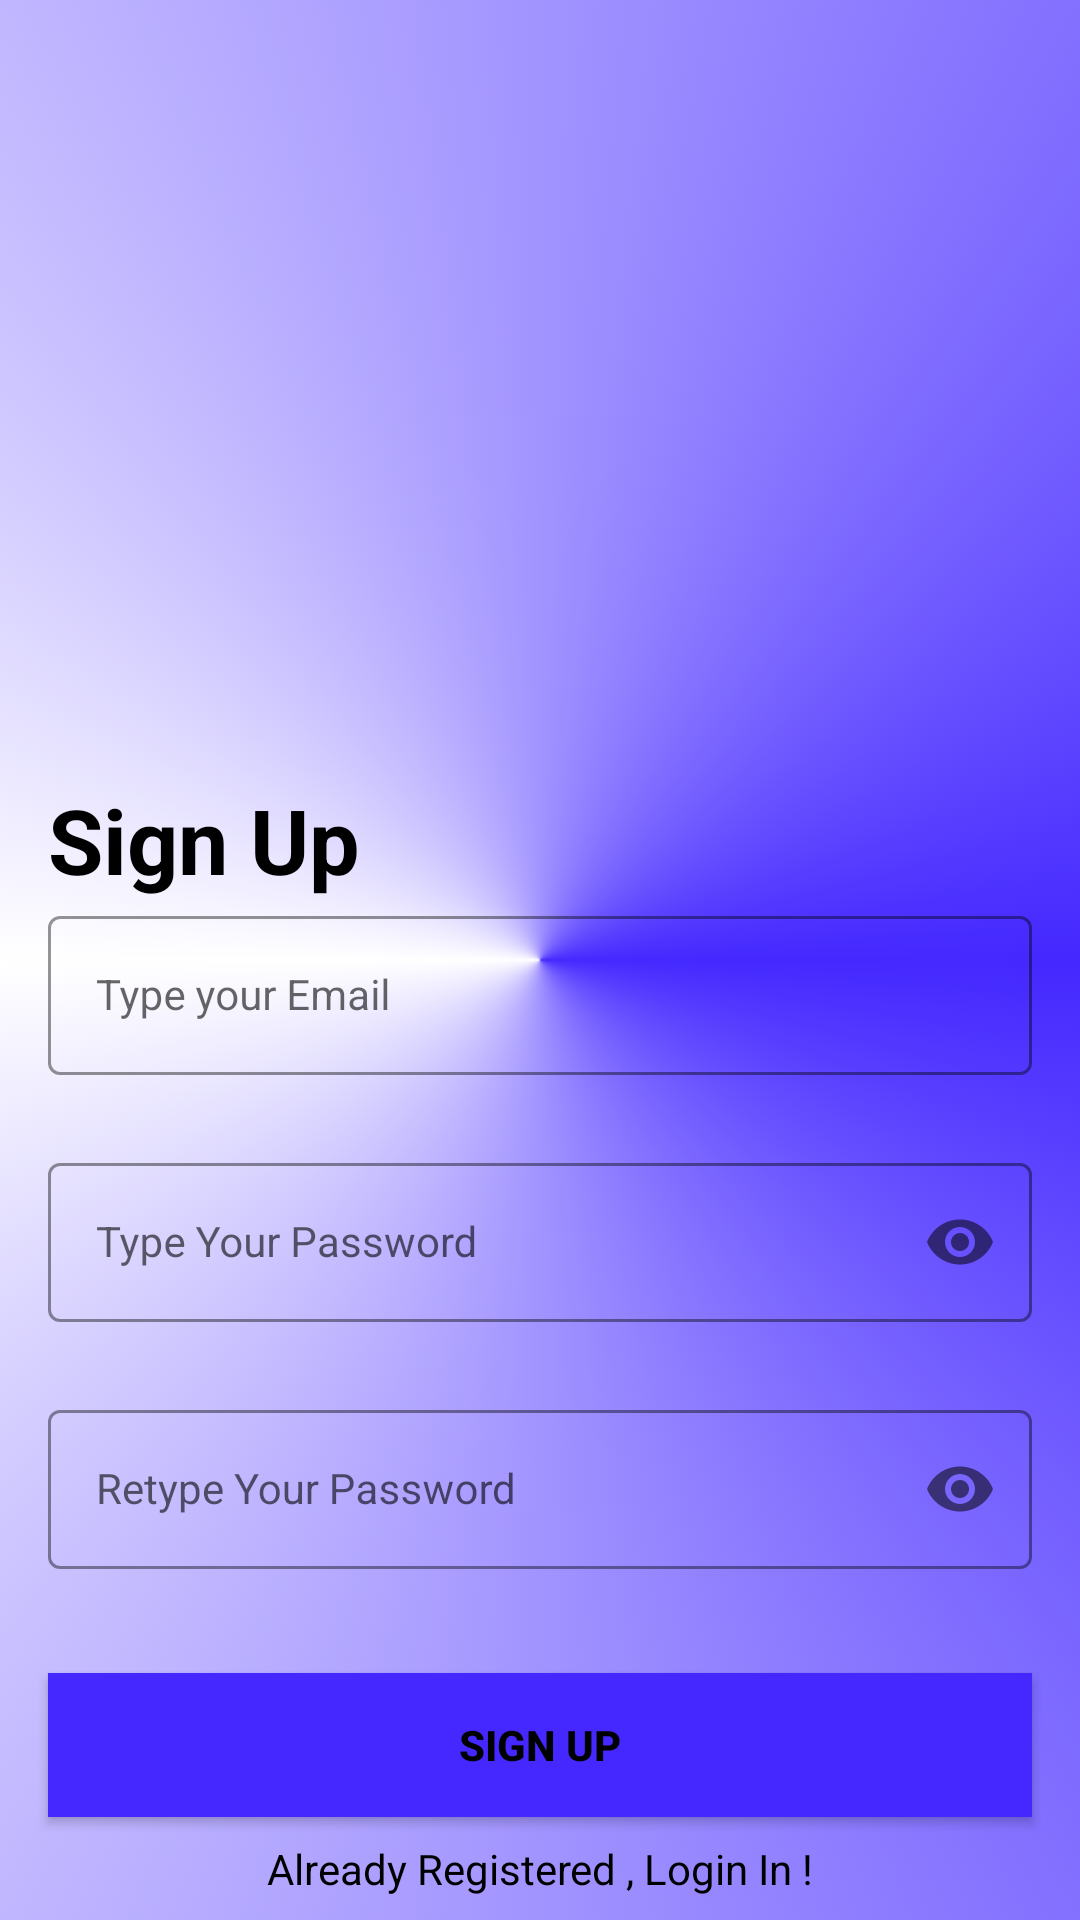

The Android layout XML behind this screen, and the referenced resources:
<!-- AndroidManifest.xml: application theme Theme.HireMeQuick002 -->
<!-- res/layout/activity_register.xml -->
<?xml version="1.0" encoding="utf-8"?>
<androidx.constraintlayout.widget.ConstraintLayout
    xmlns:android="http://schemas.android.com/apk/res/android"
    xmlns:app="http://schemas.android.com/apk/res-auto"
    xmlns:tools="http://schemas.android.com/tools"
    android:layout_width="match_parent"
    android:layout_height="match_parent"
    android:background="@drawable/gradient_background"
    tools:context=".ui.auth.RegisterActivity">

    <TextView
        android:id="@+id/loginTv"
        android:layout_width="wrap_content"
        android:layout_height="wrap_content"
        android:text="Sign Up"
        android:textColor="@color/black"
        android:textSize="30sp"
        android:textStyle="bold"
        android:layout_marginHorizontal="16dp"
        app:layout_constraintBottom_toTopOf="@+id/emailLayout"
        app:layout_constraintStart_toStartOf="parent" />

    <com.google.android.material.textfield.TextInputLayout
        android:id="@+id/emailLayout"
        style="@style/LoginTextInputOuterFieldStyle"
        android:layout_width="match_parent"
        android:layout_height="wrap_content"
        android:layout_marginHorizontal="16dp"
        android:layout_marginTop="300dp"
        app:boxStrokeColor="@color/colorPrimaryDark"
        app:hintTextColor="@color/colorPrimaryDark"
        app:layout_constraintEnd_toEndOf="parent"
        app:layout_constraintHorizontal_bias="0.5"
        app:layout_constraintStart_toStartOf="parent"
        app:layout_constraintTop_toTopOf="parent">

        <com.google.android.material.textfield.TextInputEditText
            android:id="@+id/emailEt"
            style="@style/LoginTextInputInnerFieldStyle"
            android:layout_width="match_parent"
            android:layout_height="wrap_content"
            android:hint="Type your Email"
            android:inputType="textEmailAddress" />
    </com.google.android.material.textfield.TextInputLayout>

    <com.google.android.material.textfield.TextInputLayout
        android:id="@+id/passwordLayout"
        style="@style/LoginTextInputOuterFieldStyle"
        android:layout_width="match_parent"
        android:layout_height="wrap_content"
        android:layout_marginHorizontal="16dp"
        android:layout_marginTop="24dp"
        app:boxStrokeColor="@color/colorPrimaryDark"
        app:hintTextColor="@color/colorPrimaryDark"
        app:layout_constraintEnd_toEndOf="parent"
        app:layout_constraintHorizontal_bias="0.5"
        app:layout_constraintStart_toStartOf="parent"
        app:layout_constraintTop_toBottomOf="@id/emailLayout"
        app:passwordToggleEnabled="true">

        <com.google.android.material.textfield.TextInputEditText
            android:id="@+id/passET"
            style="@style/LoginTextInputInnerFieldStyle"
            android:layout_width="match_parent"
            android:layout_height="wrap_content"
            android:hint="Type Your Password"
            android:inputType="textPassword" />
    </com.google.android.material.textfield.TextInputLayout>

    <com.google.android.material.textfield.TextInputLayout
        android:id="@+id/confirmPasswordLayout"
        style="@style/LoginTextInputOuterFieldStyle"
        android:layout_width="match_parent"
        android:layout_height="wrap_content"
        android:layout_marginHorizontal="16dp"
        android:layout_marginTop="24dp"
        app:boxStrokeColor="@color/colorPrimaryDark"
        app:hintTextColor="@color/colorPrimaryDark"
        app:layout_constraintEnd_toEndOf="parent"
        app:layout_constraintHorizontal_bias="0.5"
        app:layout_constraintStart_toStartOf="parent"
        app:layout_constraintTop_toBottomOf="@id/passwordLayout"
        app:passwordToggleEnabled="true">

        <com.google.android.material.textfield.TextInputEditText
            android:id="@+id/confirmPassEt"
            style="@style/LoginTextInputInnerFieldStyle"
            android:layout_width="match_parent"
            android:layout_height="wrap_content"
            android:hint="Retype Your Password"
            android:inputType="textPassword" />
    </com.google.android.material.textfield.TextInputLayout>

    <androidx.appcompat.widget.AppCompatButton
        android:id="@+id/registerButton"
        android:layout_width="0dp"
        android:layout_height="wrap_content"
        android:layout_marginHorizontal="16dp"
        android:background="@color/colorAccent"
        android:text="Sign Up"
        android:textColor="@color/black"
        android:textStyle="bold"
        app:layout_constraintBottom_toBottomOf="parent"
        app:layout_constraintEnd_toEndOf="parent"
        app:layout_constraintHorizontal_bias="0.5"
        app:layout_constraintStart_toStartOf="parent"
        app:layout_constraintTop_toBottomOf="@+id/confirmPasswordLayout" />
    <TextView
        android:id="@+id/tvLogin"
        android:layout_width="wrap_content"
        android:layout_height="wrap_content"
        android:textColor="@color/black"
        android:text="Already Registered , Login In !"
        app:layout_constraintBottom_toBottomOf="parent"
        app:layout_constraintEnd_toEndOf="parent"
        app:layout_constraintHorizontal_bias="0.5"
        app:layout_constraintStart_toStartOf="parent"
        app:layout_constraintTop_toBottomOf="@+id/registerButton" />


</androidx.constraintlayout.widget.ConstraintLayout>
<!-- resources referenced by this layout -->
<resources>
  <color name="black">#FF000000</color>
  <color name="colorAccent">#4428FF</color>
  <color name="colorPrimaryDark">#4428FF</color>
  <!-- drawable gradient_background (drawable) -->
  <?xml version="1.0" encoding="utf-8"?>
  <selector xmlns:android="http://schemas.android.com/apk/res/android">
      <item>
          <shape>
              <gradient android:type="sweep"
                  android:startColor="#4428FF"
                  android:centerColor="#FFFFFF"
                  android:endColor="#4428FF"
                  >
  
              </gradient>
          </shape>
      </item>
  </selector>
  <style name="LoginTextInputInnerFieldStyle" parent="Widget.MaterialComponents.TextInputLayout.OutlinedBox">
          <item name="android:layout_width">match_parent</item>
          <item name="android:layout_height">wrap_content</item>
          <item name="android:textColor">@color/black</item>
          <item name="android:textColorHint">@color/black</item>
          <item name="android:maxLines">1</item>
          <item name="android:textSize">14sp</item>
          <item name="android:singleLine">true</item>
      </style>
  <style name="LoginTextInputOuterFieldStyle" parent="Widget.MaterialComponents.TextInputLayout.OutlinedBox">
          <item name="android:layout_width">match_parent</item>
          <item name="android:layout_height">wrap_content</item>
          <item name="android:layout_marginTop">15dp</item>
          <item name="android:layout_marginBottom">15dp</item>
      </style>
  <style name="Theme.HireMeQuick002" parent="Base.Theme.HireMeQuick002" />
  <style name="Base.Theme.HireMeQuick002" parent="Theme.MaterialComponents.DayNight.DarkActionBar">
          
          
      </style>
</resources>
